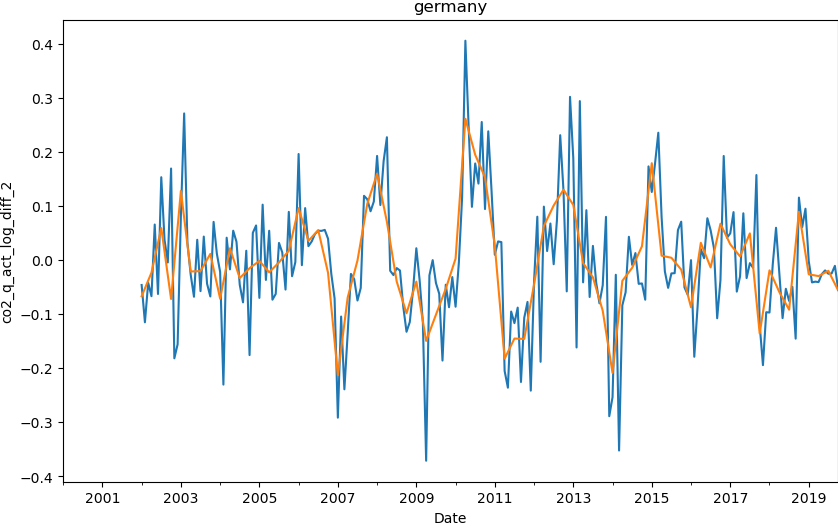

Data behind this chart, as committed beside it:
date, co2
2000-01-01, 
2000-04-01, 
2000-07-01, 
2000-10-01, 
2001-01-01, 
2001-04-01, 
2001-07-01, 
2001-10-01, 
2002-01-01, -0.06669
2002-04-01, -0.02323
2002-07-01, 0.05938
2002-10-01, -0.07179
2003-01-01, 0.1278
2003-04-01, -0.02097
2003-07-01, -0.0203
2003-10-01, 0.0115
2004-01-01, -0.07122
2004-04-01, 0.02194
2004-07-01, -0.03316
2004-10-01, -0.01493
2005-01-01, -0.001401
2005-04-01, -0.02254
2005-07-01, -0.004194
2005-10-01, 0.01737
2006-01-01, 0.09621
2006-04-01, 0.03562
2006-07-01, 0.0556
2006-10-01, -0.02341
2007-01-01, -0.2128
2007-04-01, -0.06925
2007-07-01, -0.0007015
2007-10-01, 0.1041
2008-01-01, 0.1598
2008-04-01, 0.07091
2008-07-01, -0.03956
2008-10-01, -0.09824
2009-01-01, -0.03965
2009-04-01, -0.1494
2009-07-01, -0.1008
2009-10-01, -0.05298
2010-01-01, 0.00283
2010-04-01, 0.2615
2010-07-01, 0.1948
2010-10-01, 0.1531
2011-01-01, 0.02647
2011-04-01, -0.1821
2011-07-01, -0.145
2011-10-01, -0.1457
2012-01-01, -0.04491
2012-04-01, 0.06304
2012-07-01, 0.101
2012-10-01, 0.1303
2013-01-01, 0.102
2013-04-01, -0.005321
2013-07-01, -0.03182
2013-10-01, -0.09351
2014-01-01, -0.2086
2014-04-01, -0.03822
2014-07-01, -0.01426
2014-10-01, 0.02574
... 20 more rows
